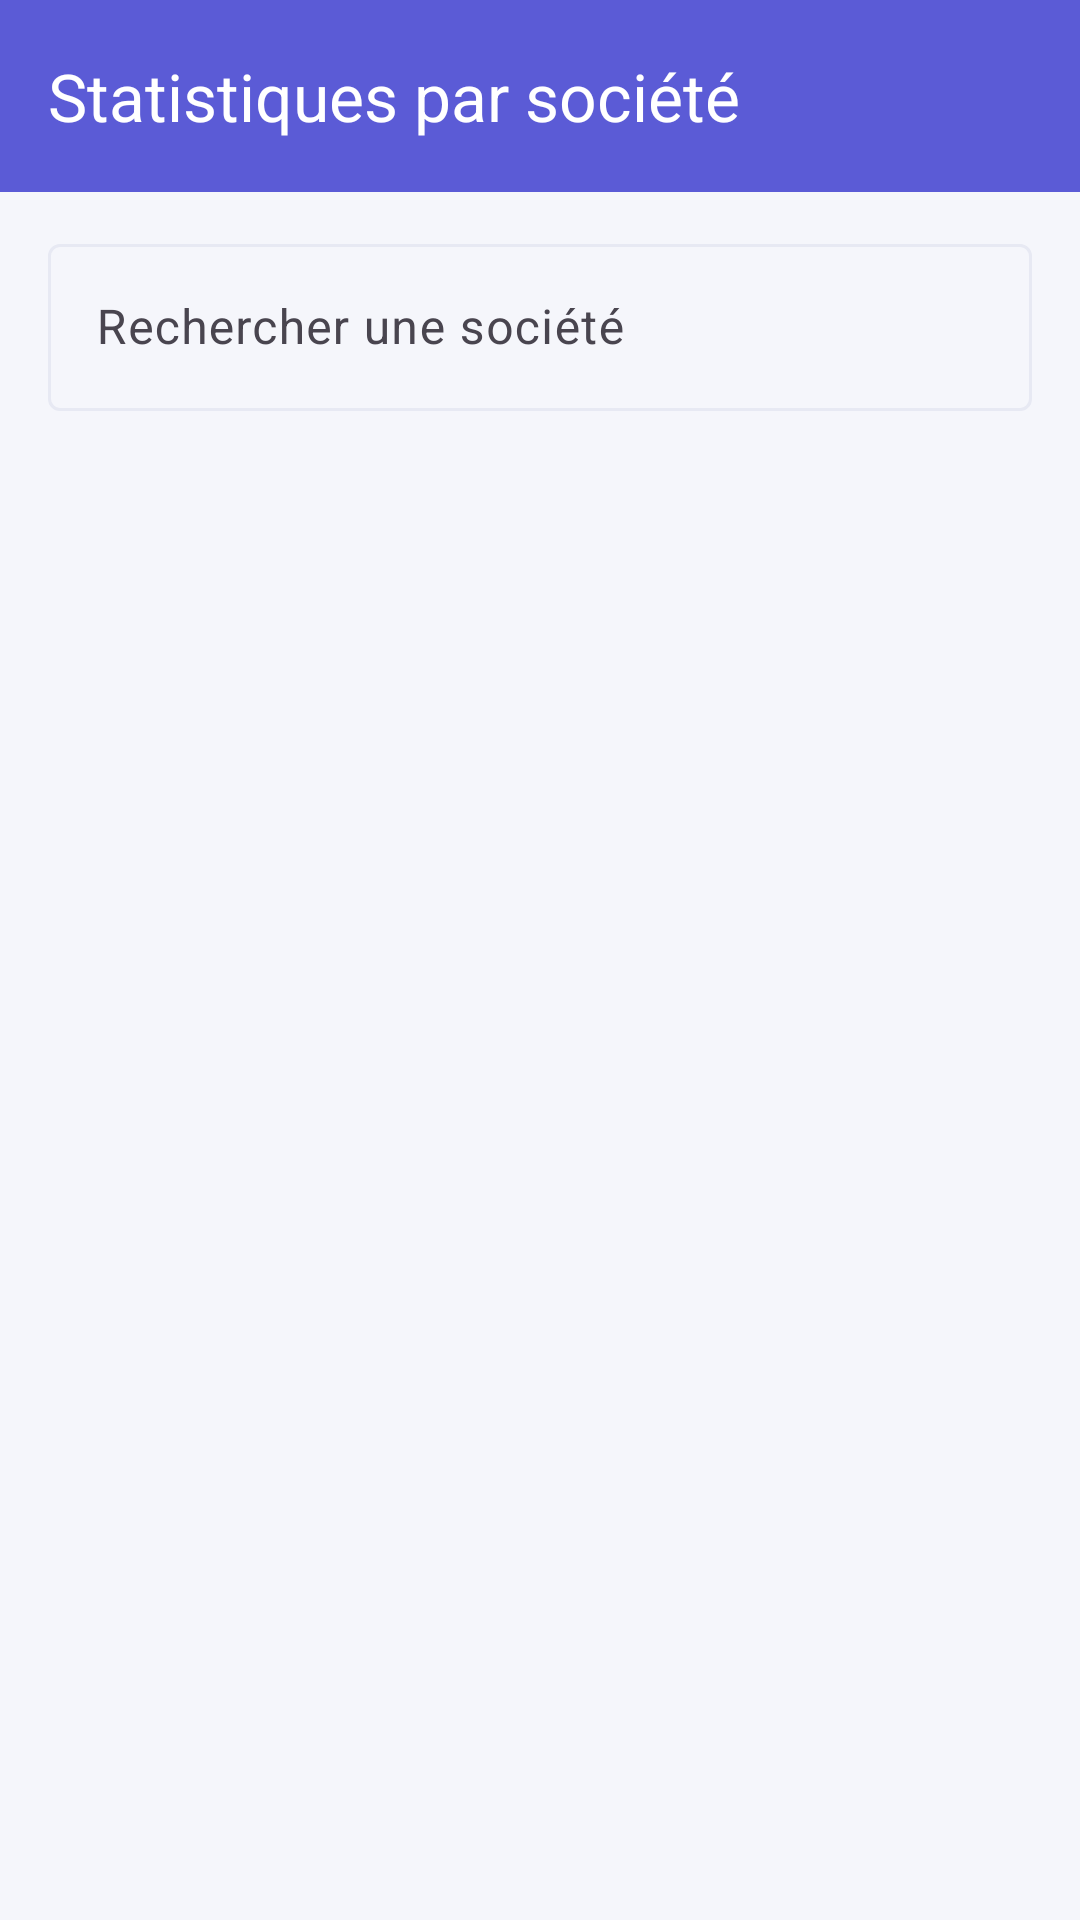

Write the Android layout XML for this screen, with the resource values it uses.
<!-- AndroidManifest.xml: application theme Theme.VenteLivres -->
<!-- res/layout/activity_company_stats.xml -->
<?xml version="1.0" encoding="utf-8"?>
<LinearLayout xmlns:android="http://schemas.android.com/apk/res/android"
    xmlns:app="http://schemas.android.com/apk/res-auto"
    android:layout_width="match_parent"
    android:layout_height="match_parent"
    android:background="@color/bg"
    android:orientation="vertical">

    <com.google.android.material.appbar.MaterialToolbar
        android:id="@+id/toolbar"
        android:layout_width="match_parent"
        android:layout_height="?attr/actionBarSize"
        android:background="@color/primary"
        app:navigationIcon="@drawable/ic_arrow_back"
        app:title="Statistiques par société"
        app:titleTextColor="@color/on_primary"
        app:navigationIconTint="@color/on_primary" />

    <com.google.android.material.textfield.TextInputLayout
        android:id="@+id/searchLayout"
        style="@style/Widget.Material3.TextInputLayout.OutlinedBox"
        android:layout_width="match_parent"
        android:layout_height="wrap_content"
        android:layout_marginHorizontal="16dp"
        android:layout_marginTop="12dp"
        android:hint="Rechercher une société">
        <com.google.android.material.textfield.TextInputEditText
            android:id="@+id/etSearch"
            android:layout_width="match_parent"
            android:layout_height="wrap_content"
            android:inputType="text"
            android:maxLines="1" />
    </com.google.android.material.textfield.TextInputLayout>

    <ScrollView
        android:layout_width="match_parent"
        android:layout_height="0dp"
        android:layout_weight="1"
        android:fillViewport="true">

        <LinearLayout
            android:id="@+id/statsContainer"
            android:layout_width="match_parent"
            android:layout_height="wrap_content"
            android:orientation="vertical"
            android:padding="16dp" />
    </ScrollView>

    <TextView
        android:id="@+id/tvEmpty"
        android:layout_width="match_parent"
        android:layout_height="wrap_content"
        android:padding="24dp"
        android:gravity="center"
        android:text="Aucune donnée. Enregistrez des analyses dans l'historique pour alimenter les statistiques par société."
        android:textColor="@color/text_secondary"
        android:textSize="13sp"
        android:visibility="gone" />
</LinearLayout>
<!-- resources referenced by this layout -->
<resources>
  <color name="bg">#F5F6FB</color>
  <color name="on_primary">#FFFFFF</color>
  <color name="primary">#5B5BD6</color>
  <color name="text_secondary">#6B7180</color>
  <style name="Theme.VenteLivres" parent="Theme.Material3.Light.NoActionBar">
          <item name="colorPrimary">@color/primary</item>
          <item name="colorOnPrimary">@color/on_primary</item>
          <item name="colorPrimaryContainer">@color/primary_light</item>
          <item name="colorOnPrimaryContainer">@color/primary_dark</item>
          <item name="colorSecondary">@color/teal</item>
          <item name="android:colorBackground">@color/bg</item>
          <item name="colorSurface">@color/surface</item>
          <item name="colorOnSurface">@color/text_primary</item>
          <item name="colorOutline">@color/stroke</item>
          <item name="android:statusBarColor">@color/gradient_start</item>
          <item name="android:navigationBarColor">@color/bg</item>
          <item name="android:windowLightStatusBar">false</item>
          <item name="materialAlertDialogTheme">@style/AppDialog</item>
      </style>
  <color name="primary_light">#EEEEFC</color>
  <color name="primary_dark">#4B45C6</color>
  <color name="teal">#0EA5A5</color>
  <color name="surface">#FFFFFF</color>
  <color name="text_primary">#1B1E2B</color>
  <color name="stroke">#E7E9F3</color>
  <color name="gradient_start">#6D6BEF</color>
  <style name="AppDialog" parent="ThemeOverlay.Material3.MaterialAlertDialog">
          <item name="shapeAppearanceOverlay">@style/DialogShape</item>
      </style>
  <style name="DialogShape">
          <item name="cornerFamily">rounded</item>
          <item name="cornerSize">22dp</item>
      </style>
</resources>
